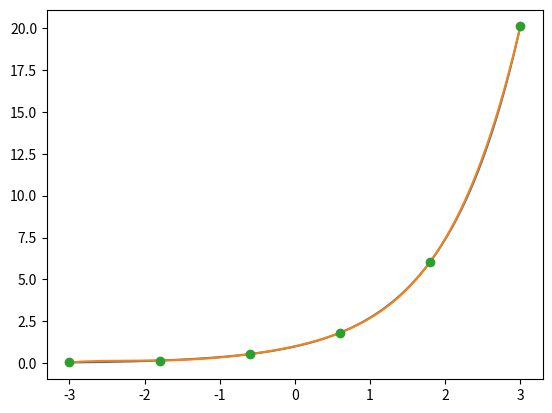
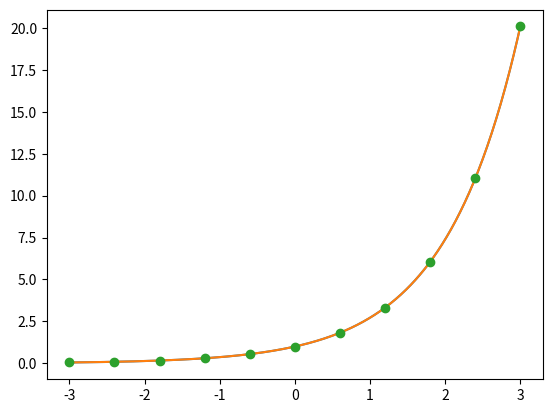
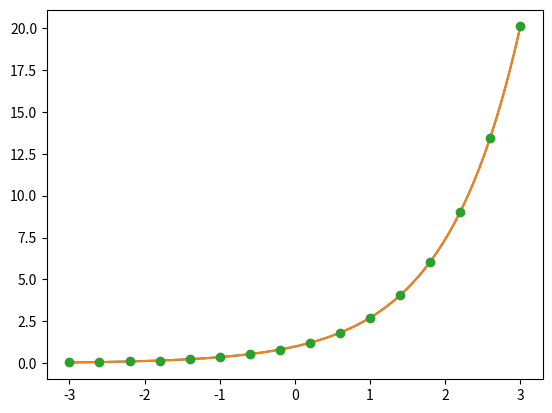
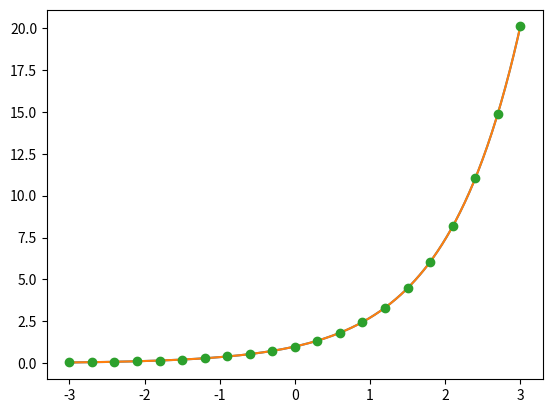
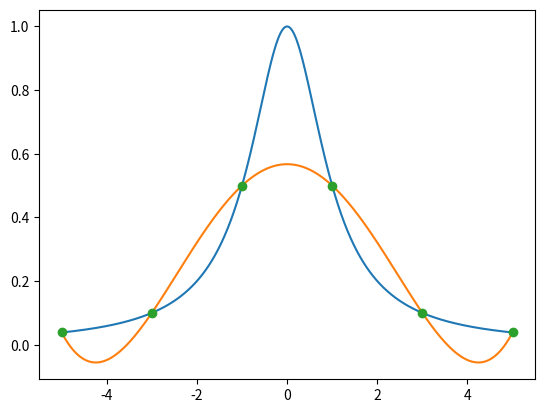
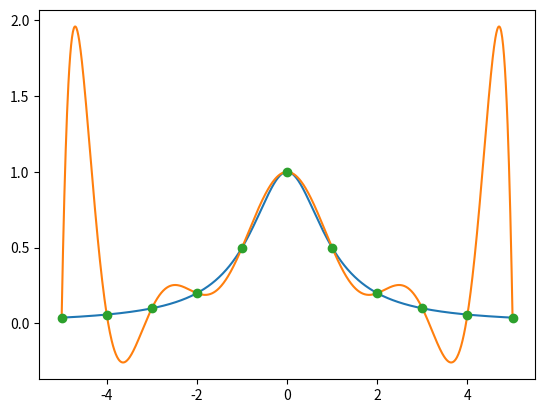
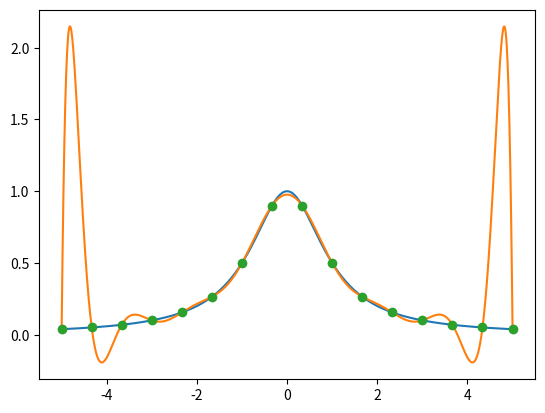
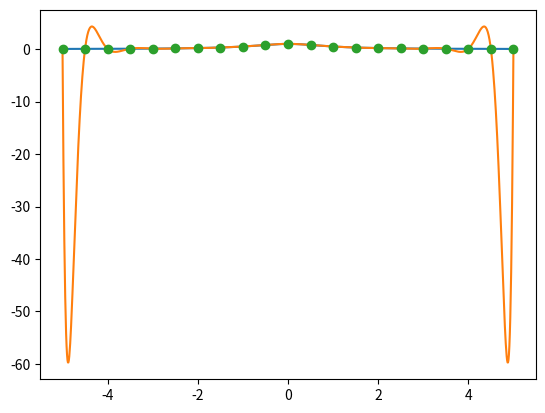
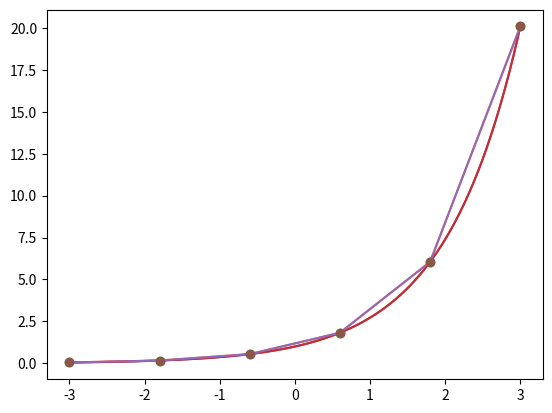
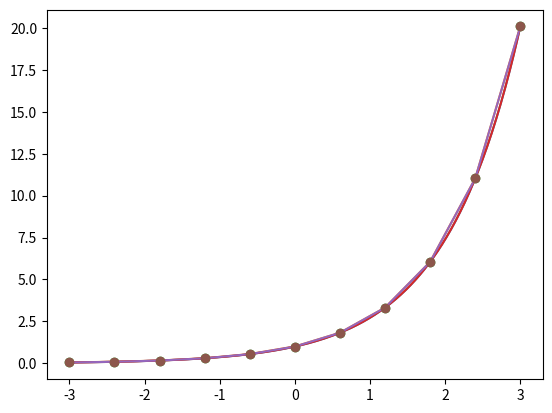
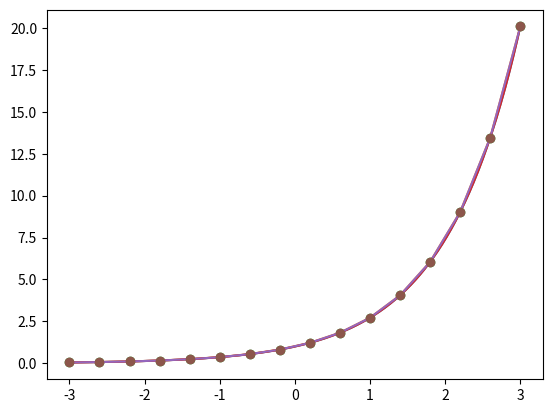
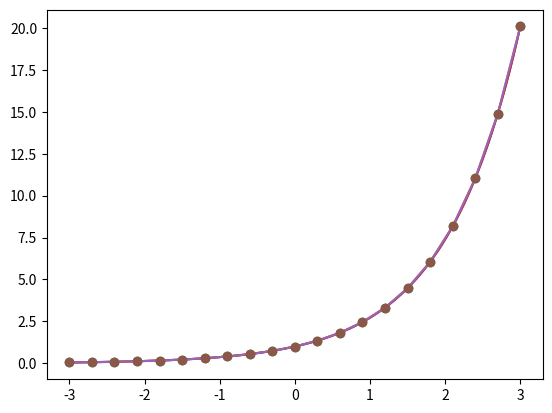
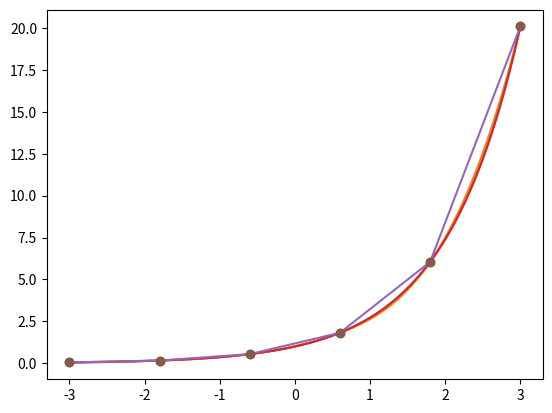
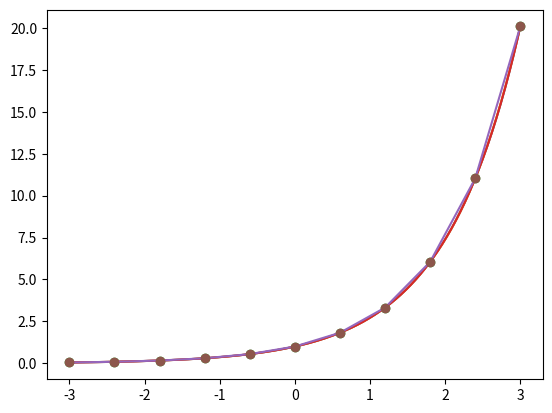
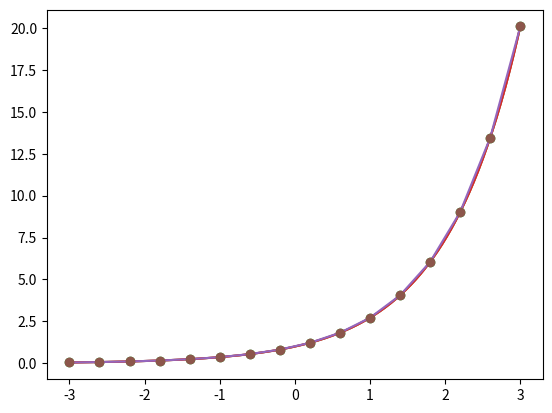
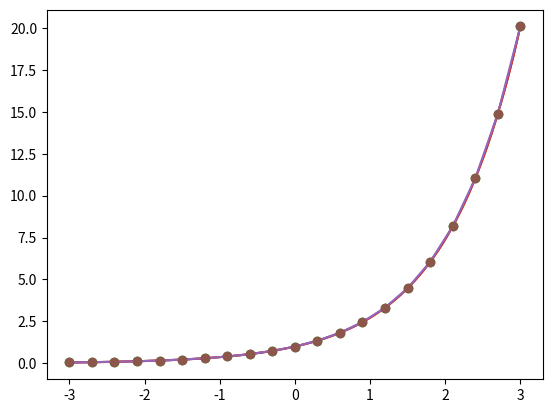

The matplotlib source for these figures, in order:
from numpy import *
from matplotlib.pyplot import *
from scipy.interpolate import interp1d
from scipy.integrate import quad



def tabla_diferencias_divididas(x,y):
    """ Calcula la tabla completa de las diferencias divididas a partir de los datos x e y.
    Devuelve una matriz (df) triangular inferior que en la columna k-esima contiene las
    diferencias divididas de orden k"""

    n= len(y)
    df=zeros([n,n])
    df[:,0]=y
    yn=y
    for i in range(0, len(x)-1):
        dx=x[i+1: len(x)]-x[0:n-(i+1)]
        yn=diff(yn)/dx
        df[i+1:n,i+1]=yn
    return df
    
def eval_forma_newton(x,y,z_0):
    """ Calcula en primer lugar el polinomio de interpolacion de Lagrange que interpola los datos x e
    y mediante la formula de Newton y lo evalua en z0."""  
    n= len(y)
    df=tabla_diferencias_divididas(x,y)
    peval=df[0,0]
    prod=1.0
    for i in range(1,n):
        prod=prod*(z_0-x[i-1])
        peval=peval+df[i,i]*prod
    return peval    

print('ejercicio1')
print('apartado a')
#son puntos equidistantes asi q me lo defino con linspace q lo q hace q saca los 5 puntos equidistantes q hay en o y 1
x=linspace(0,1,5)#x=array([0,0.25,0.5,0.75,1.0])
y=exp(x)#me da y=[e^0,e^0.25,e^0.5,e^0.75,e^1.0]
tabla_dif=tabla_diferencias_divididas(x,y)
print (tabla_dif)

print('ejercicio2')
print ('apartado a')
eval1=eval_forma_newton(x,y,1/3)
print('el poli de inter evaluado en 1/3 vale:',eval1)
print('pasa por los puntos de interpolacion?', eval_forma_newton(x,y,x)==y)#los nodos los tengo guardados en x

print('apartadpob')
def eval_forma_Horner1(p,z0):#en p yo tengo p=[a0,..an] y mi x es z0 
    n=len(p)
    #defino tabla dif dividida
    cn = p[n - 1]

    for i in range(n-2,-1,-1):#n-2 es tu n-1 del pdf, acab en 0 pq acaba uno antes del -1 q es el 0
        cn=cn*(z0)+p[i]
    return cn
polinomio=array([-1,0,1]) 
t = 3
eval1=eval_forma_Horner1(polinomio,t)
print(eval1)
print('apartadpoc')

def eval_forma_Horner(x,y,z0):
    n=len(x)
    #defino tabla dif dividida
    df=tabla_diferencias_divididas(x,y) 
    peval=df[n-1,n-1]
    for i in range(n-2,-1,-1):#con n llegabamos a n-1, ahora q quiero llegar a 0 pues pongo -1
        peval=peval*(z0-x[i])+df[i,i]
    return peval
eval2=eval_forma_Horner(x,y,1/3)
print('el poli de inter evaluado en 1/3 usando horner vale:',eval2)
print('apartado d')
def evalpol_eqd(f,a,b,N,z0):
    x=linspace(a,b,N+1)#linspace me los n+1 equidistantes en el inter a b
    y=f(x)
    pz0=eval_forma_Horner(x,y,z0)
    error=max(abs(f(z0)-pz0))
    return pz0,error
#si no hago particiones de 0,01 no va a quedar e^x parecida si no que rectas que unen puntos(spline cubico)
print('apartado e')
a=-3
b=3
n=(b-a)/0.01 #es un flotante y abajo lo paso a entero
z0=linspace(a,b,int(n+1))
for N in array([5,10,15,20]):#esto me genera 4 graficas pq en cada ite hago figura
    figure()#figure para q en cada ite me de una grafica, para N=5 me de una imagen, para N=10 me de otra  imagen y asi..
    x=linspace(a,b,N+1)#N+1 pq xk con k=0,..,N q es N+1 nodos
    pz0, error=evalpol_eqd(exp,a,b,N,z0)
    plot(z0,exp(z0),z0,pz0,x,exp(x),'o')#'o' para q solo pinte los puntos, y no pinta linea
   #esto d arriba es lo mismo q lo d debajo
   #plot(z0,exp(z0))
    #plot(z0,pz0)
    #plot(x,exp(x),'o')
    print('error para', N,'intervalos',error)
"""podemos observar que el error de interpolacion se va reduciendo conforme 
aumentamos N,ya que estamos refinando la particion y por ello, estamos diviendo la distancia de cada intervalo N veces y tenemos más intervalos y por ello
mas nodos de interpolacion en la particion, por tanto, tenemos más rectas que unen la imagen de cada nodo con la imagen de su siguiente nodo
y estas tienen menor longitud, pudiendo asi dar mas precision a la grafica, dandole una forma
más curvilinea y menos rectilinea.""" 


"""el error que se produce al unir cada imagen de cada nodo con
su siguiente es menor debido que las distancia con su siguiente es menor y"""
"""tenemos mas informacion, mas nodos y de esta forma el error que se produce al 
 unir la imagen de cada nodo con su siguiente es menor debido a que la distancia
 entre nodos es menor y hay mucho menos margen de error (la idea es q los puntos de
 la imagen se unen por rectas y conforma mas puntos tenga pues mas rectas hay de 
 menor longitud y mas curva es la funcion y menos picos tiene)"""

print('apartado f')
def f2(x):
    return 1/(1+x**2)
a=-5
b=5
n=(b-a)/0.01 #es un flotante y abajo lo paso a entero
z0=linspace(a,b,int(n+1))
for N in array([5,10,15,20]):#esto me genera 4 graficas pq en cada ite hago figura
    figure()#figure para q en cada ite me de una grafica, para N=5 me de una imagen, para N=10 me de otra  imagen y asi..
    x=linspace(a,b,N+1)#N+1 pq xk con k=0,..,N q es N+1 nodos
    pz0, error=evalpol_eqd(f2,a,b,N,z0)#evaluo el polinomio en z0
    plot(z0,f2(z0),z0,pz0,x,f2(x),'o')#'o' para q solo pinte los puntos, y no pinta linea
   
    print('error para', N,'intervalos',error)
print('apartado g')

def evalpol_Cheb(f,a,b,N,z0):
    k=linspace(0,N,N+1)
    x=cos((2*k+1)*pi/(2*N+1))#nodos en [-1,1] ahira cada compo de k es cos((2*k+1)*pi/(2*N+1))
    x=a+(b-a)/2*(x+1) #nodos en [a,b]
    y=f(x)
    pz0=eval_forma_Horner(x,y,z0)
    error=max(abs(f(z0)-pz0))
    return pz0,error

#ahora calculamos el polinomia lineal a trozos

#inter1d devuelve una funcion y yo lo q tendre q hacer es evaluarlo en putnos para q nos de unos resultados:handle es la funcion q me devuelve inter1d
print('Ejercicio 3')
print('Apartado a')
def spline_lineal_trozos(f,a,b,N):#calcula el spline cubico
    x=linspace(a,b,N+1)
    y=f(x)
    pol=interp1d(x,y,kind='linear')
    return pol

def spline_cubico_trozos(f,a,b,N):#calcula el spline cubico
    x=linspace(a,b,N+1)
    y=f(x)
    pol=interp1d(x,y,kind='cubic')
    return pol
print('APARTADO b')
print('para spline lineal a trozos')
a=-3
b=3
n=(b-a)/0.01 #es un flotante y abajo lo paso a entero
z0=linspace(a,b,int(n+1))
for N in array([5,10,15,20]):
    figure()#figure para q para N=5 me de una imagen, para N=10 me de otra  imagen y asi..
    pol=spline_lineal_trozos(exp,a,b,N)#pol inter lineal a trozos, es la funcion no es nada  y me falata evaluarlo en los z0)
    pz0=pol(z0)
    x=linspace(a,b,N+1)#nodos de interpolacion
    plot(z0,exp(z0),z0,pz0,x,exp(x),'o')#coger poli inte ry evaluarlo, esto es si me piden evaluar 
    plot(z0,exp(z0),x,exp(x),x,exp(x),'o')#esto es lo mismo q la linea anterior, aqui lo q hace es saber como pinta python q coge los puntos y une rectas , si no me pide evaluar es decir obtener la expresion del poli pues hago esto
print('para spline cubico a trozos')   
a=-3
b=3
n=(b-a)/0.01 #es un flotante y abajo lo paso a entero
z0=linspace(a,b,int(n+1))
for N in array([5,10,15,20]):
    figure()#figure para q para N=5 me de una imagen, para N=10 me de otra  imagen y asi..
    pol=spline_cubico_trozos(exp,a,b,N)#pol inter lineal a trozos, es la funcion no es nada  y me falata evaluarlo en los z0)
    pz0=pol(z0)
    x=linspace(a,b,N+1)#nodos de interpolacion
    plot(z0,exp(z0),z0,pz0,x,exp(x),'o')
    """#coger poli inte ry evaluarlo, esto es si me piden evaluar """
    plot(z0,exp(z0),x,exp(x),x,exp(x),'o') 
    """#esto es lo mismo q la linea anterior, aqui lo q hace es saber como
     pinta python q coge los puntos y une rectas , si no me pide evaluar es
     decir obtener la expresion del poli pues hago esto"""
    #si no me dan f y me dan tabla de datos mi f es el poli de inter 
    #def polInterp(z):
            #return eval_forma_newton(x,y,z)
    #en vex de poner exp pongo polinter(x) o polinter(z0) lo q sea q quiera saber lo q vale el polinter en ese punto        
#no tengo f=>mi poliniomio de f hara de f:
#imagina que te dan dos arrays y no te dan funcion:
